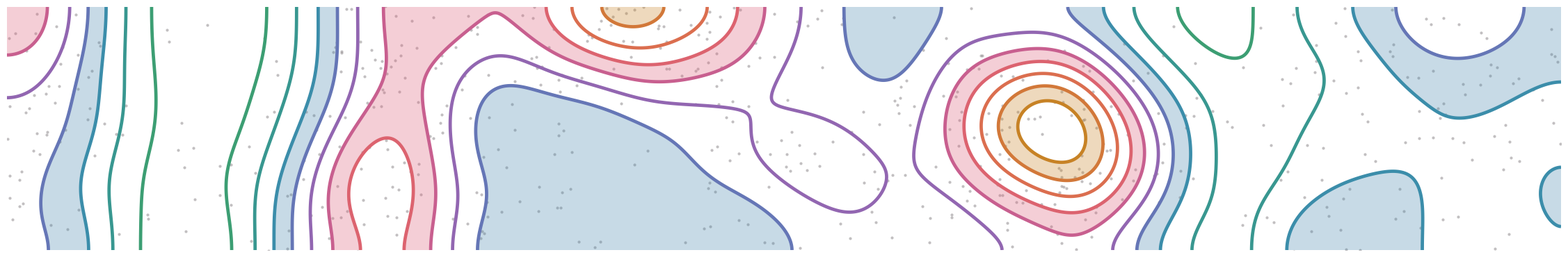

The matplotlib source for this figure: (Note: this script raises an exception after producing the figure.)
# Import & Load
# Generates assets/img/banner-light.svg and banner-dark.svg: a top-down 2-D KDE drawn as a
# topographic contour map, in Monokai Pro Light / Monokai Pro colours, with some bands shaded in
# and the underlying sample points drawn faintly underneath.

import numpy as np
import matplotlib.pyplot as plt
import seaborn as sns
from scipy.ndimage import gaussian_filter
from matplotlib.colors import LinearSegmentedColormap, to_rgb

W, H = 44.68, 7.0            # banner shape (data units)
PX = 30                      # grid cells per unit, equal in x and y so the smoothing is round
SEED = 5                     # change for a different landscape
LINE_WIDTH = 3.4
N_LEVELS = 10
SHADED_BANDS = {2, 5, 8}     # which bands between contour lines get a soft fill (0 = lowest)
SHADE_ALPHA = 0.30
N_POINTS = 1200              # faint sample points drawn under the contours (the data the KDE is built from)
POINTS = {"light": ("#918c8e", 0.55), "dark": ("#c1c0c0", 0.35)}   # colour, opacity

# Monokai Pro colours, low ground -> high ground (green, blue, purple, pink, orange, yellow)
HUES = {
    "light": ["#269d69", "#1c8ca8", "#7058be", "#e14775", "#e16032", "#cc7a0a"],   # Monokai Pro Light
    "dark":  ["#a9dc76", "#78dce8", "#ab9df2", "#ff6188", "#fc9867", "#ffd866"],   # Monokai Pro (dark theme)
}
BACKGROUNDS = {"light": "#faf4f2", "dark": "#2d2a2e"}

def muted(colour, bg, soften=0.08, desat=0.9):
    """Desaturate a colour, then blend it a little toward the page background."""
    c = np.array(to_rgb(sns.desaturate(colour, desat)))
    return tuple((1 - soften) * c + soften * np.array(to_rgb(bg)))

# ---- the data: points sampled from broad, overlapping hills, then a round-kernel KDE ----
rng = np.random.default_rng(SEED)
n_hills = 22
hills = np.column_stack([rng.uniform(-3, W + 3, n_hills), rng.uniform(-2, H + 2, n_hills)])
pts = np.vstack([rng.normal(c, rng.uniform(1.8, 3.6), (rng.integers(300, 900), 2)) for c in hills])

nx, ny = int(W * PX), int(H * PX)
hist, _, _ = np.histogram2d(pts[:, 1], pts[:, 0], bins=[ny, nx], range=[[0, H], [0, W]])
density = gaussian_filter(hist, sigma=1.1 * PX)                  # KDE = histogram * Gaussian kernel
density = (density - density.min()) / (density.max() - density.min())
gx, gy = np.meshgrid(np.linspace(0, W, nx), np.linspace(0, H, ny))
levels = np.linspace(0.08, 0.92, N_LEVELS)

for theme, bg in BACKGROUNDS.items():
    cmap = LinearSegmentedColormap.from_list(theme, [muted(h, bg) for h in HUES[theme]])
    band_colours = [cmap(i / (len(levels) - 2)) for i in range(len(levels) - 1)]
    fill_colours = [(c[0], c[1], c[2], SHADE_ALPHA) if i in SHADED_BANDS else (0, 0, 0, 0)
                    for i, c in enumerate(band_colours)]

    fig, ax = plt.subplots(figsize=(W * 0.5, H * 0.5))
    ax.set_xlim(0, W); ax.set_ylim(0, H); ax.set_aspect("equal"); ax.axis("off")
    fig.subplots_adjust(0, 0, 1, 1)
    shown = pts[np.random.default_rng(SEED).choice(len(pts), N_POINTS, replace=False)]
    p_colour, p_alpha = POINTS[theme]
    ax.scatter(shown[:, 0], shown[:, 1], s=9, color=p_colour, alpha=p_alpha, lw=0, zorder=0)
    ax.contourf(gx, gy, density, levels=levels, colors=fill_colours)
    ax.contour(gx, gy, density, levels=levels, cmap=cmap, linewidths=LINE_WIDTH)
    fig.savefig(f"assets/img/banner-{theme}.svg", transparent=True)
    plt.close(fig)
